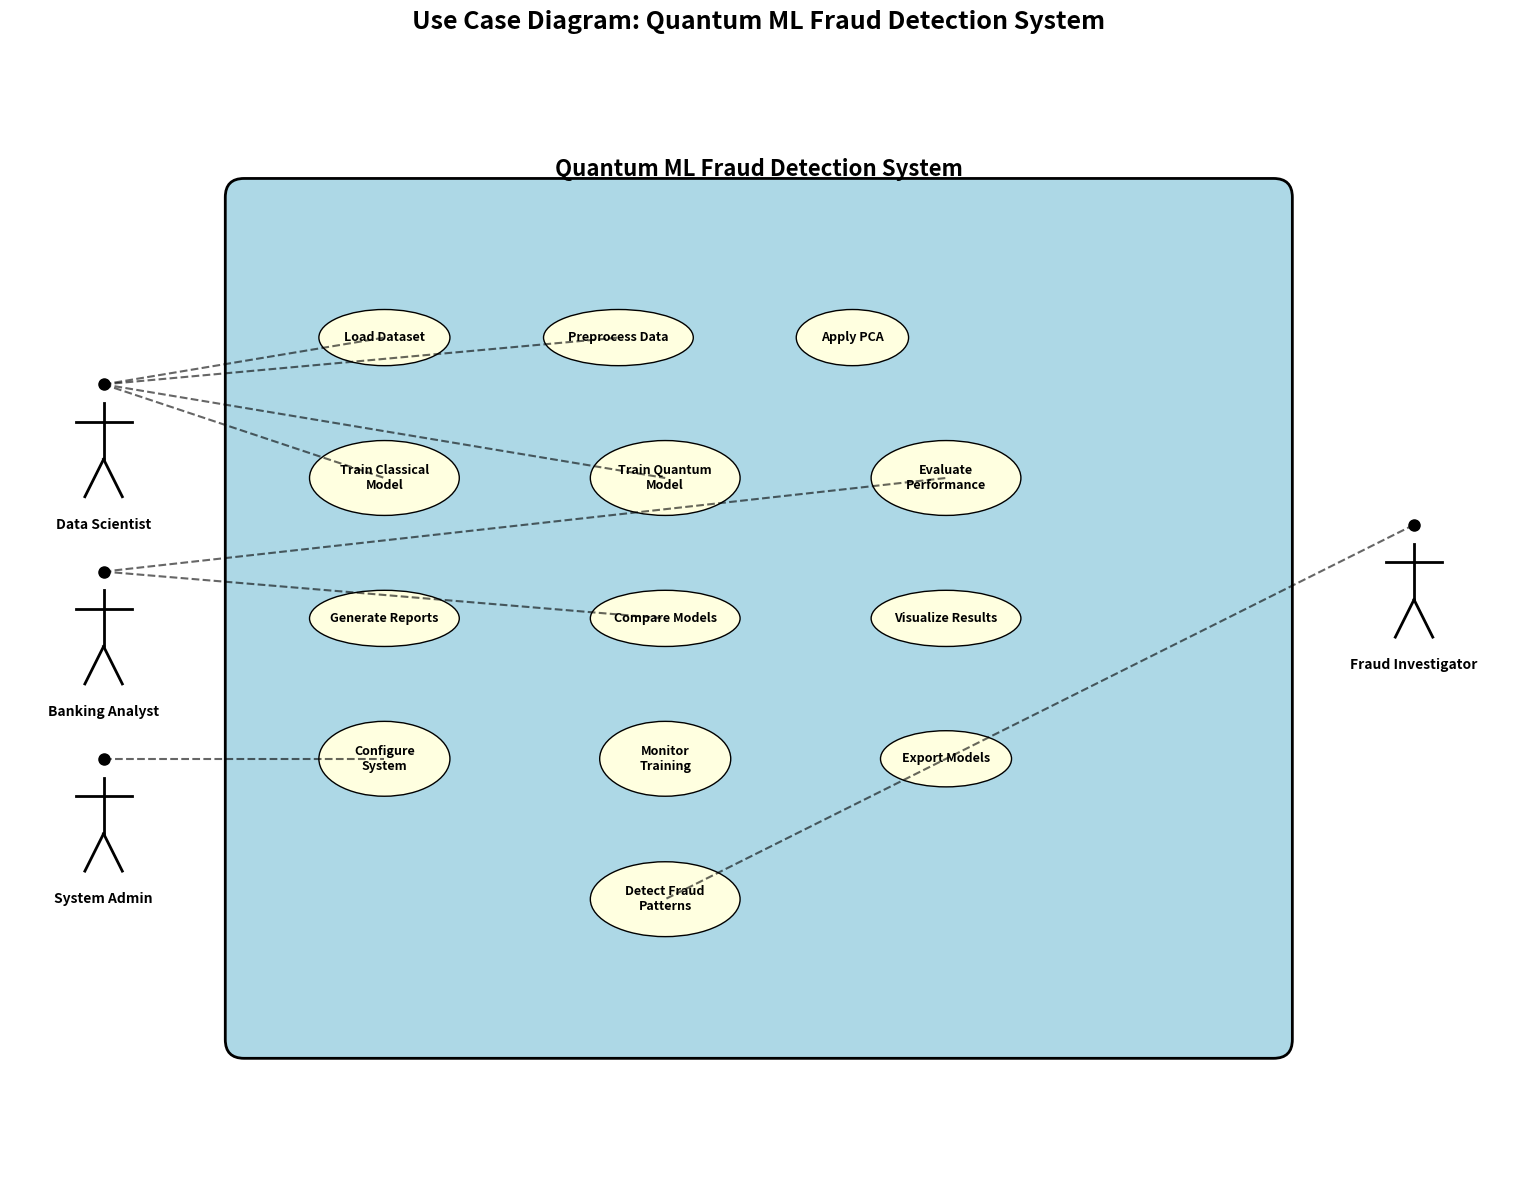

The matplotlib source for this figure: (Note: this script raises an exception after producing the figure.)
"""
UML Diagrams for Quantum Machine Learning Fraud Detection Project
Creates Use Case and Class Diagrams
"""

import matplotlib.pyplot as plt
import matplotlib.patches as patches
from matplotlib.patches import FancyBboxPatch, Rectangle, Ellipse
import numpy as np

def create_use_case_diagram():
    """Create Use Case Diagram for the system"""
    fig, ax = plt.subplots(1, 1, figsize=(16, 12))
    ax.set_xlim(0, 16)
    ax.set_ylim(0, 12)
    ax.set_aspect('equal')
    
    # System boundary
    system_box = FancyBboxPatch((2.5, 1.5), 11, 9, boxstyle="round,pad=0.2", 
                                facecolor='lightblue', edgecolor='black', linewidth=2)
    ax.add_patch(system_box)
    ax.text(8, 10.8, 'Quantum ML Fraud Detection System', ha='center', va='center', 
            fontsize=16, fontweight='bold')
    
    # Actors
    actors = [
        {'name': 'Data Scientist', 'pos': (1, 8.5)},
        {'name': 'Banking Analyst', 'pos': (1, 6.5)},
        {'name': 'System Admin', 'pos': (1, 4.5)},
        {'name': 'Fraud Investigator', 'pos': (15, 7)}
    ]
    
    for actor in actors:
        # Actor stick figure
        ax.plot(actor['pos'][0], actor['pos'][1], 'o', markersize=8, color='black')
        ax.plot([actor['pos'][0], actor['pos'][0]], [actor['pos'][1]-0.2, actor['pos'][1]-0.8], 'k-', linewidth=2)
        ax.plot([actor['pos'][0]-0.3, actor['pos'][0]+0.3], [actor['pos'][1]-0.4, actor['pos'][1]-0.4], 'k-', linewidth=2)
        ax.plot([actor['pos'][0], actor['pos'][0]-0.2], [actor['pos'][1]-0.8, actor['pos'][1]-1.2], 'k-', linewidth=2)
        ax.plot([actor['pos'][0], actor['pos'][0]+0.2], [actor['pos'][1]-0.8, actor['pos'][1]-1.2], 'k-', linewidth=2)
        ax.text(actor['pos'][0], actor['pos'][1]-1.5, actor['name'], ha='center', va='center', 
                fontsize=10, fontweight='bold')
    
    # Use Cases (ellipses)
    use_cases = [
        {'name': 'Load Dataset', 'pos': (4, 9), 'size': (1.4, 0.6)},
        {'name': 'Preprocess Data', 'pos': (6.5, 9), 'size': (1.6, 0.6)},
        {'name': 'Apply PCA', 'pos': (9, 9), 'size': (1.2, 0.6)},
        {'name': 'Train Classical\nModel', 'pos': (4, 7.5), 'size': (1.6, 0.8)},
        {'name': 'Train Quantum\nModel', 'pos': (7, 7.5), 'size': (1.6, 0.8)},
        {'name': 'Evaluate\nPerformance', 'pos': (10, 7.5), 'size': (1.6, 0.8)},
        {'name': 'Generate Reports', 'pos': (4, 6), 'size': (1.6, 0.6)},
        {'name': 'Compare Models', 'pos': (7, 6), 'size': (1.6, 0.6)},
        {'name': 'Visualize Results', 'pos': (10, 6), 'size': (1.6, 0.6)},
        {'name': 'Configure\nSystem', 'pos': (4, 4.5), 'size': (1.4, 0.8)},
        {'name': 'Monitor\nTraining', 'pos': (7, 4.5), 'size': (1.4, 0.8)},
        {'name': 'Export Models', 'pos': (10, 4.5), 'size': (1.4, 0.6)},
        {'name': 'Detect Fraud\nPatterns', 'pos': (7, 3), 'size': (1.6, 0.8)}
    ]
    
    for uc in use_cases:
        ellipse = Ellipse(uc['pos'], uc['size'][0], uc['size'][1], 
                         facecolor='lightyellow', edgecolor='black')
        ax.add_patch(ellipse)
        ax.text(uc['pos'][0], uc['pos'][1], uc['name'], ha='center', va='center', 
                fontsize=9, fontweight='bold')
    
    # Relationships (simplified)
    relationships = [
        (actors[0]['pos'], (4, 9)),  # Data Scientist -> Load Dataset
        (actors[0]['pos'], (6.5, 9)),  # Data Scientist -> Preprocess Data
        (actors[0]['pos'], (4, 7.5)),  # Data Scientist -> Train Classical Model
        (actors[0]['pos'], (7, 7.5)),  # Data Scientist -> Train Quantum Model
        (actors[1]['pos'], (10, 7.5)),  # Banking Analyst -> Evaluate Performance
        (actors[1]['pos'], (7, 6)),  # Banking Analyst -> Compare Models
        (actors[2]['pos'], (4, 4.5)),  # System Admin -> Configure System
        (actors[3]['pos'], (7, 3)),  # Fraud Investigator -> Detect Fraud Patterns
    ]
    
    for start, end in relationships:
        ax.plot([start[0], end[0]], [start[1], end[1]], 'k--', alpha=0.6)
    
    ax.set_title('Use Case Diagram: Quantum ML Fraud Detection System', 
                fontsize=18, fontweight='bold', pad=20)
    ax.axis('off')
    
    plt.tight_layout()
    plt.savefig('/workspaces/Project1/use_case_diagram.png', dpi=300, bbox_inches='tight')
    plt.show()

def create_class_diagram():
    """Create Class Diagram for the system"""
    fig, ax = plt.subplots(1, 1, figsize=(18, 14))
    ax.set_xlim(0, 18)
    ax.set_ylim(0, 14)
    
    # Class definitions
    classes = [
        {
            'name': 'DataLoader',
            'pos': (2, 11),
            'size': (3, 2.5),
            'attributes': [
                '- file_path: str',
                '- data: DataFrame',
                '- target_column: str'
            ],
            'methods': [
                '+ load_csv()',
                '+ validate_data()',
                '+ get_data_info()'
            ]
        },
        {
            'name': 'DataPreprocessor',
            'pos': (6.5, 11),
            'size': (3.5, 2.5),
            'attributes': [
                '- scaler: StandardScaler',
                '- encoder: OneHotEncoder',
                '- pca: PCA'
            ],
            'methods': [
                '+ handle_missing_values()',
                '+ detect_outliers()',
                '+ encode_categorical()',
                '+ apply_scaling()',
                '+ reduce_dimensions()'
            ]
        },
        {
            'name': 'ClassicalClassifier',
            'pos': (2, 7.5),
            'size': (3.5, 2.5),
            'attributes': [
                '- model: LogisticRegression',
                '- parameters: dict',
                '- is_trained: bool'
            ],
            'methods': [
                '+ train(X, y)',
                '+ predict(X)',
                '+ cross_validate()',
                '+ get_feature_importance()'
            ]
        },
        {
            'name': 'QuantumClassifier',
            'pos': (7, 7.5),
            'size': (3.5, 2.5),
            'attributes': [
                '- circuit: qml.QNode',
                '- n_qubits: int',
                '- n_layers: int',
                '- parameters: np.array'
            ],
            'methods': [
                '+ create_circuit()',
                '+ angle_embedding()',
                '+ variational_layers()',
                '+ train_quantum()',
                '+ predict_quantum()'
            ]
        },
        {
            'name': 'ModelEvaluator',
            'pos': (12, 8.5),
            'size': (3.5, 3),
            'attributes': [
                '- metrics: dict',
                '- confusion_matrix: array',
                '- roc_curve: tuple'
            ],
            'methods': [
                '+ calculate_accuracy()',
                '+ calculate_precision()',
                '+ calculate_recall()',
                '+ calculate_f1_score()',
                '+ plot_roc_curve()',
                '+ generate_report()'
            ]
        },
        {
            'name': 'ExperimentManager',
            'pos': (2, 4),
            'size': (4, 2.5),
            'attributes': [
                '- config: dict',
                '- results: list',
                '- models: dict'
            ],
            'methods': [
                '+ run_classical_experiment()',
                '+ run_quantum_experiment()',
                '+ compare_models()',
                '+ save_results()'
            ]
        },
        {
            'name': 'VisualizationEngine',
            'pos': (8, 4),
            'size': (3.5, 2.5),
            'attributes': [
                '- plot_style: str',
                '- figure_size: tuple',
                '- colors: list'
            ],
            'methods': [
                '+ plot_training_curves()',
                '+ plot_confusion_matrix()',
                '+ plot_feature_importance()',
                '+ create_comparison_chart()'
            ]
        },
        {
            'name': 'QuantumCircuit',
            'pos': (13, 4.5),
            'size': (3.5, 2),
            'attributes': [
                '- n_qubits: int',
                '- depth: int',
                '- gates: list'
            ],
            'methods': [
                '+ add_rotation_gate()',
                '+ add_cnot_gate()',
                '+ measure()',
                '+ get_expectation()'
            ]
        },
        {
            'name': 'FraudDetectionSystem',
            'pos': (7, 1),
            'size': (4, 2),
            'attributes': [
                '- classical_model: ClassicalClassifier',
                '- quantum_model: QuantumClassifier',
                '- threshold: float'
            ],
            'methods': [
                '+ detect_fraud()',
                '+ ensemble_predict()',
                '+ update_models()'
            ]
        }
    ]
    
    # Draw classes
    for cls in classes:
        # Class rectangle
        rect = FancyBboxPatch(
            (cls['pos'][0] - cls['size'][0]/2, cls['pos'][1] - cls['size'][1]/2),
            cls['size'][0], cls['size'][1],
            boxstyle="round,pad=0.05",
            facecolor='lightcyan',
            edgecolor='black',
            linewidth=1.5
        )
        ax.add_patch(rect)
        
        # Class name
        ax.text(cls['pos'][0], cls['pos'][1] + cls['size'][1]/2 - 0.2, cls['name'],
                ha='center', va='center', fontsize=11, fontweight='bold')
        
        # Separator line
        ax.plot([cls['pos'][0] - cls['size'][0]/2 + 0.1, cls['pos'][0] + cls['size'][0]/2 - 0.1],
                [cls['pos'][1] + cls['size'][1]/2 - 0.4, cls['pos'][1] + cls['size'][1]/2 - 0.4],
                'k-', linewidth=1)
        
        # Attributes
        attr_y = cls['pos'][1] + cls['size'][1]/2 - 0.7
        for attr in cls['attributes']:
            ax.text(cls['pos'][0] - cls['size'][0]/2 + 0.1, attr_y, attr,
                    ha='left', va='center', fontsize=8)
            attr_y -= 0.25
        
        # Separator line
        ax.plot([cls['pos'][0] - cls['size'][0]/2 + 0.1, cls['pos'][0] + cls['size'][0]/2 - 0.1],
                [attr_y + 0.1, attr_y + 0.1], 'k-', linewidth=1)
        
        # Methods
        method_y = attr_y - 0.1
        for method in cls['methods']:
            ax.text(cls['pos'][0] - cls['size'][0]/2 + 0.1, method_y, method,
                    ha='left', va='center', fontsize=8)
            method_y -= 0.25
    
    # Relationships (simplified)
    relationships = [
        ((2, 11), (6.5, 11), 'uses'),  # DataLoader -> DataPreprocessor
        ((6.5, 11), (2, 7.5), 'feeds'),  # DataPreprocessor -> ClassicalClassifier
        ((6.5, 11), (7, 7.5), 'feeds'),  # DataPreprocessor -> QuantumClassifier
        ((7, 7.5), (13, 4.5), 'contains'),  # QuantumClassifier -> QuantumCircuit
        ((2, 7.5), (12, 8.5), 'evaluated by'),  # ClassicalClassifier -> ModelEvaluator
        ((7, 7.5), (12, 8.5), 'evaluated by'),  # QuantumClassifier -> ModelEvaluator
        ((2, 4), (8, 4), 'uses'),  # ExperimentManager -> VisualizationEngine
        ((7, 1), (2, 7.5), 'contains'),  # FraudDetectionSystem -> ClassicalClassifier
        ((7, 1), (7, 7.5), 'contains'),  # FraudDetectionSystem -> QuantumClassifier
    ]
    
    for start, end, label in relationships:
        ax.annotate('', xy=end, xytext=start,
                   arrowprops=dict(arrowstyle='->', color='blue', alpha=0.7))
    
    ax.set_title('Class Diagram: Quantum ML Fraud Detection System', 
                fontsize=18, fontweight='bold', pad=20)
    ax.axis('off')
    
    plt.tight_layout()
    plt.savefig('/workspaces/Project1/class_diagram.png', dpi=300, bbox_inches='tight')
    plt.show()

if __name__ == "__main__":
    print("Creating UML Diagrams for Quantum ML Fraud Detection System...")
    print("\n1. Creating Use Case Diagram...")
    create_use_case_diagram()
    
    print("\n2. Creating Class Diagram...")
    create_class_diagram()
    
    print("\nUML Diagrams created successfully!")
    print("Files saved:")
    print("- use_case_diagram.png")
    print("- class_diagram.png")
